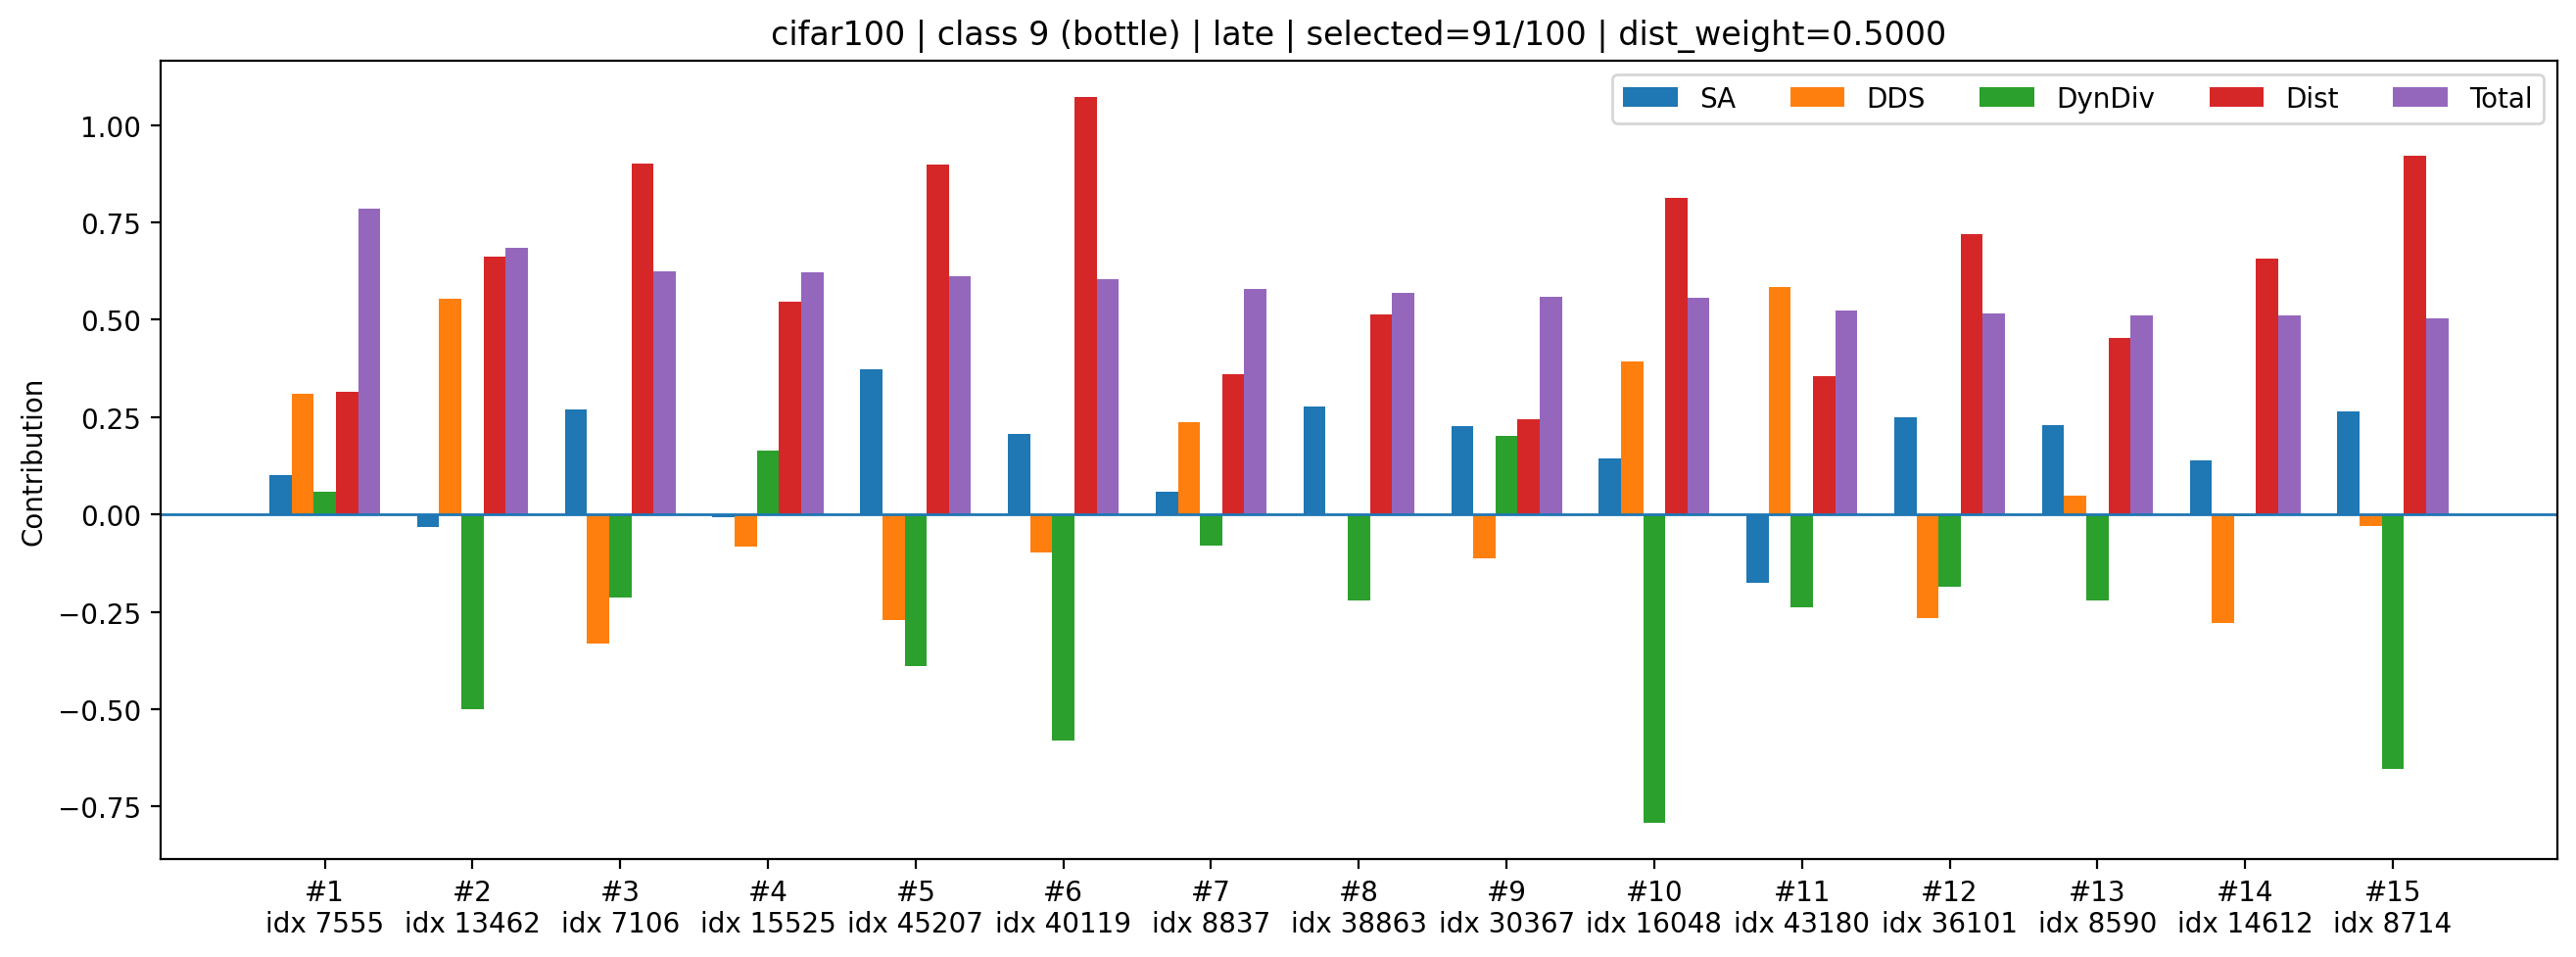

The file beside this chart, header and first rows:
rank, sample_index, class_id, selected_count_before_add, dynamic_k, old_mean_shift, new_mean_shift, dist_improve_raw, div_raw, sa_z, dds_z, div_z, dist_z, sa_component, dds_component, div_component, dist_component, total
1, 7555, 9, 91, 5, 0.002723, 0.002795, -7.228716276586056e-05, 1.4, 0.3694, 1.012, 0.1371, 0.631, 0.1001, 0.3106, 0.05787, 0.3155, 0.7841
2, 13462, 9, 91, 5, 0.002723, 0.002684, 3.816094249486923e-05, 1.396, -0.1191, 1.801, -1.183, 1.325, -0.03226, 0.553, -0.4993, 0.6623, 0.6837
3, 7106, 9, 91, 5, 0.002723, 0.002608, 0.0001141, 1.398, 0.9911, -1.08, -0.5067, 1.802, 0.2685, -0.3316, -0.2139, 0.9008, 0.6238
4, 15525, 9, 91, 5, 0.002723, 0.002721, 1.4277175068855286e-06, 1.401, -0.0262, -0.267, 0.3869, 1.094, -0.007097, -0.08198, 0.1633, 0.5469, 0.6212
5, 45207, 9, 91, 5, 0.002723, 0.002609, 0.0001133, 1.397, 1.373, -0.8803, -0.9221, 1.797, 0.3721, -0.2703, -0.3892, 0.8983, 0.6109
6, 40119, 9, 91, 5, 0.002723, 0.002554, 0.0001689, 1.395, 0.7616, -0.3147, -1.373, 2.145, 0.2063, -0.09661, -0.5794, 1.073, 0.603
7, 8837, 9, 91, 5, 0.002723, 0.00278, -5.7712430134415627e-05, 1.399, 0.2183, 0.7722, -0.1872, 0.7225, 0.05915, 0.2371, -0.07902, 0.3613, 0.5785
8, 38863, 9, 91, 5, 0.002723, 0.002732, -9.121373295783997e-06, 1.398, 1.023, -0.009091, -0.5209, 1.028, 0.2772, -0.002791, -0.2199, 0.5138, 0.5684
9, 30367, 9, 91, 5, 0.002723, 0.002817, -9.493017569184303e-05, 1.401, 0.8333, -0.3686, 0.4761, 0.4888, 0.2258, -0.1132, 0.201, 0.2444, 0.558
10, 16048, 9, 91, 5, 0.002723, 0.002636, 8.653081022202969e-05, 1.393, 0.5277, 1.277, -1.877, 1.628, 0.143, 0.3921, -0.7921, 0.8141, 0.5571
11, 43180, 9, 91, 5, 0.002723, 0.002782, -5.976553075015545e-05, 1.398, -0.6469, 1.9, -0.568, 0.7096, -0.1753, 0.5834, -0.2397, 0.3548, 0.5233
12, 36101, 9, 91, 5, 0.002723, 0.002666, 5.686120130121708e-05, 1.398, 0.9198, -0.8709, -0.4428, 1.442, 0.2492, -0.2674, -0.1869, 0.721, 0.5159
13, 8590, 9, 91, 5, 0.002723, 0.002751, -2.8498470783233643e-05, 1.398, 0.8498, 0.1591, -0.5228, 0.906, 0.2302, 0.04884, -0.2207, 0.453, 0.5114
14, 14612, 9, 91, 5, 0.002723, 0.002686, 3.6759767681360245e-05, 1.4, 0.5085, -0.9104, -0.01229, 1.316, 0.1378, -0.2795, -0.005188, 0.6579, 0.5109
15, 8714, 9, 91, 5, 0.002723, 0.002602, 0.0001208, 1.394, 0.9734, -0.09349, -1.548, 1.843, 0.2637, -0.0287, -0.6533, 0.9217, 0.5034
